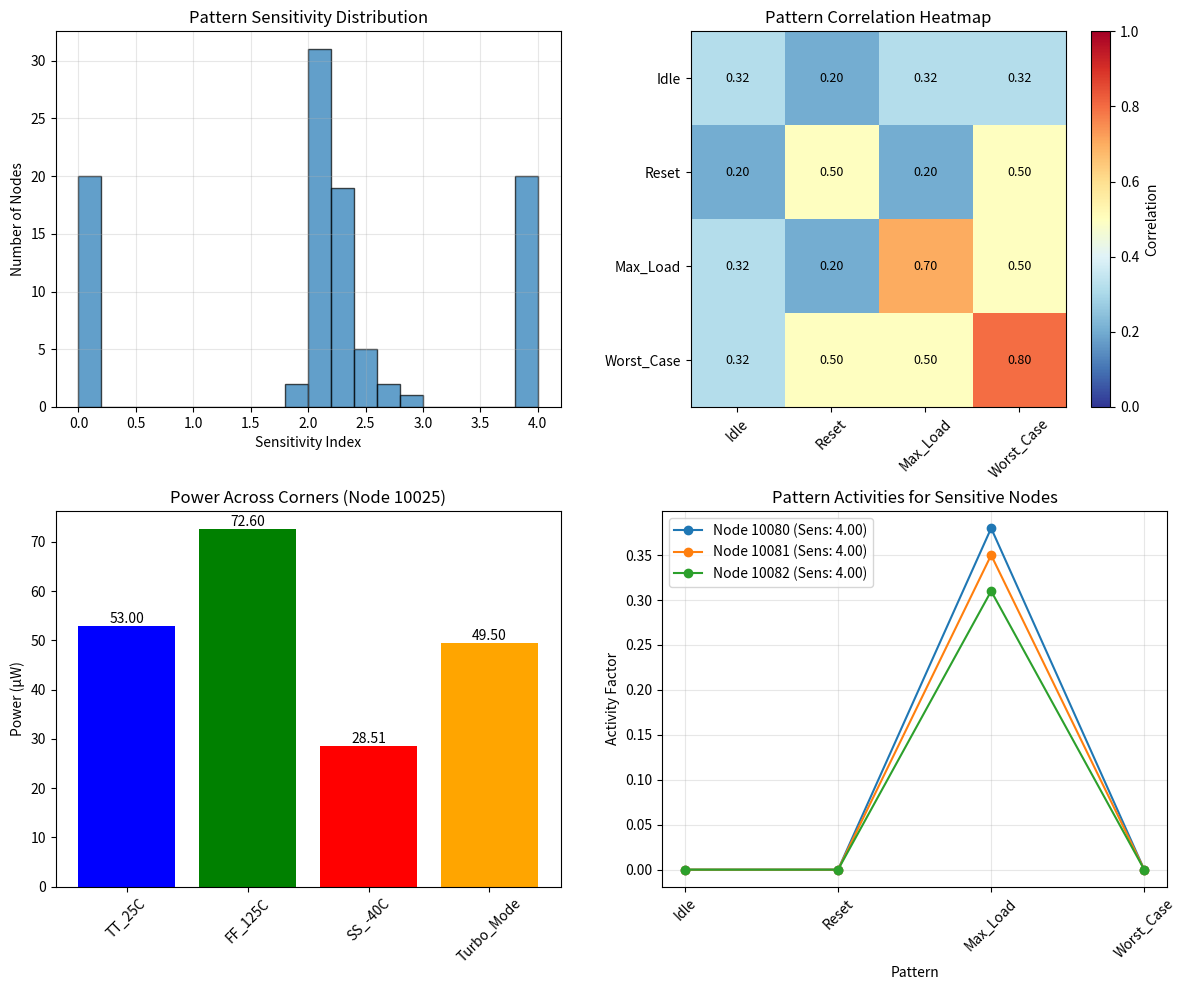

Here is the Python script that generated this plot:
import numpy as np
import random
import matplotlib.pyplot as plt
from typing import List, Tuple, Dict


class CountMinSketch:
    """Basic Count-Min Sketch implementation for switching activity tracking"""

    def __init__(self, width: int = 1000, depth: int = 5):
        """
        Initialize Count-Min Sketch

        Args:
            width: Number of counters in each hash array
            depth: Number of hash functions (rows)
        """
        self.width = width
        self.depth = depth
        self.sketch = np.zeros((depth, width), dtype=np.float32)

        # Initialize hash function parameters
        self.hash_params = []
        for i in range(depth):
            # Use different random seeds for each hash function
            a = random.randint(1, 2**31)
            b = random.randint(1, 2**31)
            self.hash_params.append((a, b))

    def _hash(self, key: int, row: int) -> int:
        """Hash function for a given key and row"""
        a, b = self.hash_params[row]
        # Universal hash: (a*x + b) mod p mod width
        return ((a * key + b) % 2147483647) % self.width

    def update(self, key: int, value: float = 1.0):
        """
        Update sketch with a value for a key

        Args:
            key: Node ID or hash of node name
            value: Switching activity value to add
        """
        for d in range(self.depth):
            col = self._hash(key, d)
            self.sketch[d][col] += value

    def query(self, key: int) -> float:
        """
        Query estimated value for a key

        Returns:
            Minimum estimate (CMS property: always overestimates)
        """
        estimates = []
        for d in range(self.depth):
            col = self._hash(key, d)
            estimates.append(self.sketch[d][col])

        return min(estimates)

    def merge(self, other: "CountMinSketch") -> "CountMinSketch":
        """Merge another sketch into this one (element-wise addition)"""
        if self.width != other.width or self.depth != other.depth:
            raise ValueError("Sketches must have same dimensions for merging")

        merged = CountMinSketch(self.width, self.depth)
        merged.sketch = self.sketch + other.sketch
        return merged

    def reset(self):
        """Reset all counters to zero"""
        self.sketch.fill(0)


class PatternDependentAnalyzer:
    """Analyze pattern-dependent switching activity"""

    def __init__(self, num_patterns: int = 5):
        """
        Initialize pattern-dependent analyzer

        Args:
            num_patterns: Number of input patterns to analyze
        """
        self.num_patterns = num_patterns
        self.pattern_sketches = [
            CountMinSketch(width=800, depth=4) for _ in range(num_patterns)
        ]
        self.pattern_names = [f"Pattern_{i}" for i in range(num_patterns)]

        # Statistics per pattern
        self.pattern_stats = [
            {"total_cycles": 0, "total_toggles": 0} for _ in range(num_patterns)
        ]

        # Node information
        self.node_info = {}

    def simulate_pattern(self, pattern_id: int, toggles: List[Tuple[int, int]]):
        """Simulate switching for a specific pattern"""
        sketch = self.pattern_sketches[pattern_id]
        max_cycle = 0

        for node_id, cycle in toggles:
            sketch.update(node_id)
            max_cycle = max(max_cycle, cycle)

            # Update node info
            if node_id not in self.node_info:
                self.node_info[node_id] = {"name": f"Node_{node_id}"}

        # Update pattern statistics
        self.pattern_stats[pattern_id]["total_cycles"] = max(
            self.pattern_stats[pattern_id]["total_cycles"], max_cycle + 1
        )
        self.pattern_stats[pattern_id]["total_toggles"] += len(toggles)

    def analyze_pattern_sensitivity(self, node_id: int) -> Dict:
        """Analyze how sensitive a node is to different patterns"""
        activities = []

        for pattern_id in range(self.num_patterns):
            sketch = self.pattern_sketches[pattern_id]
            cycles = self.pattern_stats[pattern_id]["total_cycles"]

            if cycles > 0:
                toggle_count = sketch.query(node_id)
                activity = toggle_count / cycles
                activities.append(activity)
            else:
                activities.append(0)

        if activities:
            sensitivity_metrics = {
                "min_activity": min(activities),
                "max_activity": max(activities),
                "avg_activity": sum(activities) / len(activities),
                "range": max(activities) - min(activities),
                "std_activity": np.std(activities),
                "pattern_activities": activities,
            }

            # Calculate sensitivity index
            if sensitivity_metrics["avg_activity"] > 0:
                sensitivity_metrics["sensitivity_index"] = (
                    sensitivity_metrics["range"] / sensitivity_metrics["avg_activity"]
                )
            else:
                sensitivity_metrics["sensitivity_index"] = 0

            # Find worst-case pattern
            worst_pattern = np.argmax(activities)
            sensitivity_metrics["worst_pattern"] = worst_pattern
            sensitivity_metrics["worst_pattern_name"] = self.pattern_names[
                worst_pattern
            ]

            return sensitivity_metrics
        else:
            return {}

    def find_worst_case_nodes(self, top_n: int = 10) -> List[Tuple[int, float]]:
        """Find nodes with highest pattern sensitivity"""
        sensitive_nodes = []

        # Check all nodes
        for node_id in list(self.node_info.keys())[:200]:  # Limit for demo
            sensitivity = self.analyze_pattern_sensitivity(node_id)
            if sensitivity and "sensitivity_index" in sensitivity:
                sensitive_nodes.append((node_id, sensitivity["sensitivity_index"]))

        # Sort by sensitivity (descending)
        sensitive_nodes.sort(key=lambda x: x[1], reverse=True)
        return sensitive_nodes[:top_n]

    def analyze_pattern_correlation(self) -> np.ndarray:
        """Analyze correlation between patterns"""
        correlation_matrix = np.zeros((self.num_patterns, self.num_patterns))

        # For each node, check if it toggles in both patterns
        sample_nodes = list(self.node_info.keys())[:100]  # Sample for efficiency

        for node_id in sample_nodes:
            pattern_activities = []

            for pattern_id in range(self.num_patterns):
                sketch = self.pattern_sketches[pattern_id]
                cycles = self.pattern_stats[pattern_id]["total_cycles"]

                if cycles > 0:
                    activity = sketch.query(node_id) / cycles
                    pattern_activities.append(activity > 0.1)  # Threshold
                else:
                    pattern_activities.append(False)

            # Update correlation matrix
            for i in range(self.num_patterns):
                for j in range(self.num_patterns):
                    if pattern_activities[i] and pattern_activities[j]:
                        correlation_matrix[i, j] += 1

        # Normalize
        if len(sample_nodes) > 0:
            correlation_matrix = correlation_matrix / len(sample_nodes)

        return correlation_matrix


class MultiCornerAnalyzer:
    """Analyze switching across different PVT corners"""

    def __init__(self, corners: List[str]):
        """
        Initialize multi-corner analyzer

        Args:
            corners: List of corner names (e.g., ['TT_25C', 'FF_125C', 'SS_-40C'])
        """
        self.corners = corners
        self.num_corners = len(corners)

        # Create CMS for each corner
        self.corner_sketches = {
            corner: CountMinSketch(width=800, depth=4) for corner in corners
        }

        # Corner-specific parameters
        self.corner_params = {
            "TT_25C": {"voltage": 1.0, "temp": 25, "process": "typical"},
            "FF_125C": {"voltage": 1.1, "temp": 125, "process": "fast"},
            "SS_-40C": {"voltage": 0.9, "temp": -40, "process": "slow"},
        }

    def simulate_corner(
        self,
        corner_name: str,
        toggles: List[Tuple[int, int]],
        scaling_factor: float = 1.0,
    ):
        """Simulate switching for a specific corner"""
        sketch = self.corner_sketches[corner_name]

        for node_id, cycle in toggles:
            # Apply corner-specific scaling
            scaled_value = scaling_factor
            sketch.update(node_id, scaled_value)

    def analyze_corner_impact(self, node_id: int) -> Dict:
        """Analyze switching across different corners"""
        corner_results = {}

        for corner in self.corners:
            sketch = self.corner_sketches[corner]
            toggle_count = sketch.query(node_id)

            # Get corner parameters
            params = self.corner_params.get(corner, {"voltage": 1.0})
            voltage = params["voltage"]

            # Estimate power (simplified)
            # Assuming capacitance = 1e-15F, frequency = 1GHz
            power = toggle_count * 1e-15 * (voltage**2) * 1e9

            corner_results[corner] = {
                "toggle_count": toggle_count,
                "voltage": voltage,
                "estimated_power": power,
            }

        # Calculate variations
        if corner_results:
            max_power = max(r["estimated_power"] for r in corner_results.values())
            min_power = min(r["estimated_power"] for r in corner_results.values())
            avg_power = sum(
                r["estimated_power"] for r in corner_results.values()
            ) / len(corner_results)

            return {
                "corner_results": corner_results,
                "max_power": max_power,
                "min_power": min_power,
                "avg_power": avg_power,
                "power_variation": (max_power - min_power) / avg_power
                if avg_power > 0
                else 0,
                "worst_case_corner": max(
                    corner_results.items(), key=lambda x: x[1]["estimated_power"]
                )[0],
            }

        return {}


def demo_pattern_corner_analysis():
    """Demonstrate pattern and corner analysis"""
    print("\n" + "=" * 60)
    print("DEMO 4: Pattern Dependency and Multi-Corner Analysis")
    print("=" * 60)

    # Create pattern analyzer
    pattern_analyzer = PatternDependentAnalyzer(num_patterns=4)
    pattern_names = ["Idle", "Reset", "Max_Load", "Worst_Case"]
    pattern_analyzer.pattern_names = pattern_names

    # Create multi-corner analyzer
    corners = ["TT_25C", "FF_125C", "SS_-40C", "Turbo_Mode"]
    corner_analyzer = MultiCornerAnalyzer(corners)

    # Create synthetic nodes
    np.random.seed(42)
    num_nodes = 100

    print(f"\nCreating {num_nodes} synthetic nodes with pattern-dependent behavior...")

    # Generate nodes with different characteristics
    all_pattern_toggles = {i: [] for i in range(4)}
    all_corner_toggles = {corner: [] for corner in corners}

    for node_idx in range(num_nodes):
        node_id = 10000 + node_idx

        # Assign node type
        if node_idx < 20:  # Clock network nodes
            node_type = "clock"
        elif node_idx < 50:  # Data path nodes
            node_type = "data"
        elif node_idx < 80:  # Control logic
            node_type = "control"
        else:  # Memory
            node_type = "memory"

        # Generate pattern-dependent toggles
        for pattern_id in range(4):
            num_toggles = 0

            if node_type == "clock":
                # Clocks toggle in all patterns
                if pattern_id in [0, 1, 2, 3]:  # All patterns
                    num_toggles = 50
            elif node_type == "data":
                # Data toggles more in active patterns
                if pattern_id == 0:  # Idle
                    num_toggles = np.random.randint(5, 15)
                elif pattern_id == 2:  # Max load
                    num_toggles = np.random.randint(40, 60)
                elif pattern_id == 3:  # Worst case
                    num_toggles = np.random.randint(60, 80)
            elif node_type == "control":
                # Control toggles during reset and worst case
                if pattern_id == 1:  # Reset
                    num_toggles = np.random.randint(30, 50)
                elif pattern_id == 3:  # Worst case
                    num_toggles = np.random.randint(20, 40)
            else:  # memory
                # Memory toggles in max load
                if pattern_id == 2:  # Max load
                    num_toggles = np.random.randint(20, 40)

            # Generate toggle cycles
            for _ in range(num_toggles):
                cycle = np.random.randint(0, 100)
                all_pattern_toggles[pattern_id].append((node_id, cycle))

        # Generate corner-dependent toggles (simplified)
        for corner_idx, corner in enumerate(corners):
            # Different corners have different toggle rates
            base_toggles = np.random.randint(20, 60)

            # Apply corner scaling
            if corner == "FF_125C":  # Fast-fast
                scaling = 1.2  # 20% more toggles
            elif corner == "SS_-40C":  # Slow-slow
                scaling = 0.8  # 20% fewer toggles
            elif corner == "Turbo_Mode":
                scaling = 1.5  # 50% more toggles
            else:  # TT
                scaling = 1.0

            num_toggles = int(base_toggles * scaling)

            for _ in range(num_toggles):
                cycle = np.random.randint(0, 100)
                all_corner_toggles[corner].append((node_id, cycle))

    # Process patterns
    print("\nProcessing pattern simulations...")
    for pattern_id in range(4):
        pattern_analyzer.simulate_pattern(pattern_id, all_pattern_toggles[pattern_id])
        print(
            f"  {pattern_names[pattern_id]:12s}: {len(all_pattern_toggles[pattern_id]):6d} toggles"
        )

    # Process corners
    print("\nProcessing corner simulations...")
    for corner in corners:
        scaling = (
            1.2
            if "FF" in corner
            else 0.8
            if "SS" in corner
            else 1.5
            if "Turbo" in corner
            else 1.0
        )
        corner_analyzer.simulate_corner(corner, all_corner_toggles[corner], scaling)
        print(f"  {corner:12s}: {len(all_corner_toggles[corner]):6d} toggles")

    # Analyze pattern sensitivity
    print("\n" + "-" * 40)
    print("PATTERN SENSITIVITY ANALYSIS")
    print("-" * 40)

    # Find most pattern-sensitive nodes
    sensitive_nodes = pattern_analyzer.find_worst_case_nodes(top_n=5)

    print("\nTop 5 Pattern-Sensitive Nodes:")
    for rank, (node_id, sensitivity) in enumerate(sensitive_nodes, 1):
        sensitivity_info = pattern_analyzer.analyze_pattern_sensitivity(node_id)
        node_type = (
            "clock"
            if node_id < 10020
            else "data"
            if node_id < 10050
            else "control"
            if node_id < 10080
            else "memory"
        )

        print(f"\n  {rank}. Node {node_id} ({node_type}):")
        print(f"     Sensitivity Index: {sensitivity:.3f}")
        print(f"     Activity Range: {sensitivity_info['range']:.3f}")
        print(f"     Worst Pattern: {sensitivity_info['worst_pattern_name']}")
        print(
            f"     Pattern Activities: {[f'{a:.3f}' for a in sensitivity_info['pattern_activities']]}"
        )

    # Analyze corner impact
    print("\n" + "-" * 40)
    print("MULTI-CORNER ANALYSIS")
    print("-" * 40)

    # Analyze a representative node
    sample_node = 10025  # A data path node
    corner_impact = corner_analyzer.analyze_corner_impact(sample_node)

    print(f"\nCorner Analysis for Node {sample_node}:")
    for corner, results in corner_impact["corner_results"].items():
        print(
            f"  {corner:12s}: {results['toggle_count']:6.1f} toggles, "
            f"Power: {results['estimated_power']*1e6:6.2f} μW"
        )

    print(f"\n  Power Variation: {corner_impact['power_variation']*100:.1f}%")
    print(f"  Worst-Case Corner: {corner_impact['worst_case_corner']}")

    # Pattern correlation analysis
    print("\n" + "-" * 40)
    print("PATTERN CORRELATION ANALYSIS")
    print("-" * 40)

    correlation_matrix = pattern_analyzer.analyze_pattern_correlation()

    print("\nPattern Correlation Matrix:")
    print("          " + " ".join(f"{name:10s}" for name in pattern_names))
    for i, pattern_i in enumerate(pattern_names):
        row = f"{pattern_i:10s}"
        for j, pattern_j in enumerate(pattern_names):
            row += f"  {correlation_matrix[i, j]:6.3f}"
        print(row)

    # Create visualizations
    fig, axes = plt.subplots(2, 2, figsize=(12, 10))

    # Plot 1: Pattern sensitivity distribution
    all_sensitivities = []
    for node_id in list(pattern_analyzer.node_info.keys())[:100]:
        sensitivity = pattern_analyzer.analyze_pattern_sensitivity(node_id)
        if sensitivity and "sensitivity_index" in sensitivity:
            all_sensitivities.append(sensitivity["sensitivity_index"])

    axes[0, 0].hist(all_sensitivities, bins=20, edgecolor="black", alpha=0.7)
    axes[0, 0].set_title("Pattern Sensitivity Distribution")
    axes[0, 0].set_xlabel("Sensitivity Index")
    axes[0, 0].set_ylabel("Number of Nodes")
    axes[0, 0].grid(True, alpha=0.3)

    # Plot 2: Pattern correlation heatmap
    im = axes[0, 1].imshow(correlation_matrix, cmap="RdYlBu_r", vmin=0, vmax=1)
    axes[0, 1].set_title("Pattern Correlation Heatmap")
    axes[0, 1].set_xticks(range(len(pattern_names)))
    axes[0, 1].set_yticks(range(len(pattern_names)))
    axes[0, 1].set_xticklabels(pattern_names, rotation=45)
    axes[0, 1].set_yticklabels(pattern_names)
    plt.colorbar(im, ax=axes[0, 1], label="Correlation")

    # Add correlation values
    for i in range(len(pattern_names)):
        for j in range(len(pattern_names)):
            axes[0, 1].text(
                j,
                i,
                f"{correlation_matrix[i, j]:.2f}",
                ha="center",
                va="center",
                color="black",
                fontsize=9,
            )

    # Plot 3: Corner comparison for sample node
    corner_names = list(corner_impact["corner_results"].keys())
    corner_powers = [
        corner_impact["corner_results"][c]["estimated_power"] * 1e6
        for c in corner_names
    ]

    bars = axes[1, 0].bar(
        corner_names, corner_powers, color=["blue", "green", "red", "orange"]
    )
    axes[1, 0].set_title(f"Power Across Corners (Node {sample_node})")
    axes[1, 0].set_ylabel("Power (μW)")
    axes[1, 0].tick_params(axis="x", rotation=45)

    # Add value labels
    for bar in bars:
        height = bar.get_height()
        axes[1, 0].text(
            bar.get_x() + bar.get_width() / 2.0,
            height,
            f"{height:.2f}",
            ha="center",
            va="bottom",
        )

    # Plot 4: Pattern activities for sensitive nodes
    for rank, (node_id, sensitivity) in enumerate(sensitive_nodes[:3], 1):
        sensitivity_info = pattern_analyzer.analyze_pattern_sensitivity(node_id)
        activities = sensitivity_info["pattern_activities"]

        axes[1, 1].plot(
            pattern_names,
            activities,
            marker="o",
            label=f"Node {node_id} (Sens: {sensitivity:.2f})",
        )

    axes[1, 1].set_title("Pattern Activities for Sensitive Nodes")
    axes[1, 1].set_xlabel("Pattern")
    axes[1, 1].set_ylabel("Activity Factor")
    axes[1, 1].legend()
    axes[1, 1].grid(True, alpha=0.3)
    axes[1, 1].tick_params(axis="x", rotation=45)

    plt.tight_layout()
    plt.savefig("pattern_corner_analysis.png", dpi=150, bbox_inches="tight")
    plt.show()

    return pattern_analyzer, corner_analyzer


# Run demo 4
pattern_analyzer, corner_analyzer = demo_pattern_corner_analysis()
